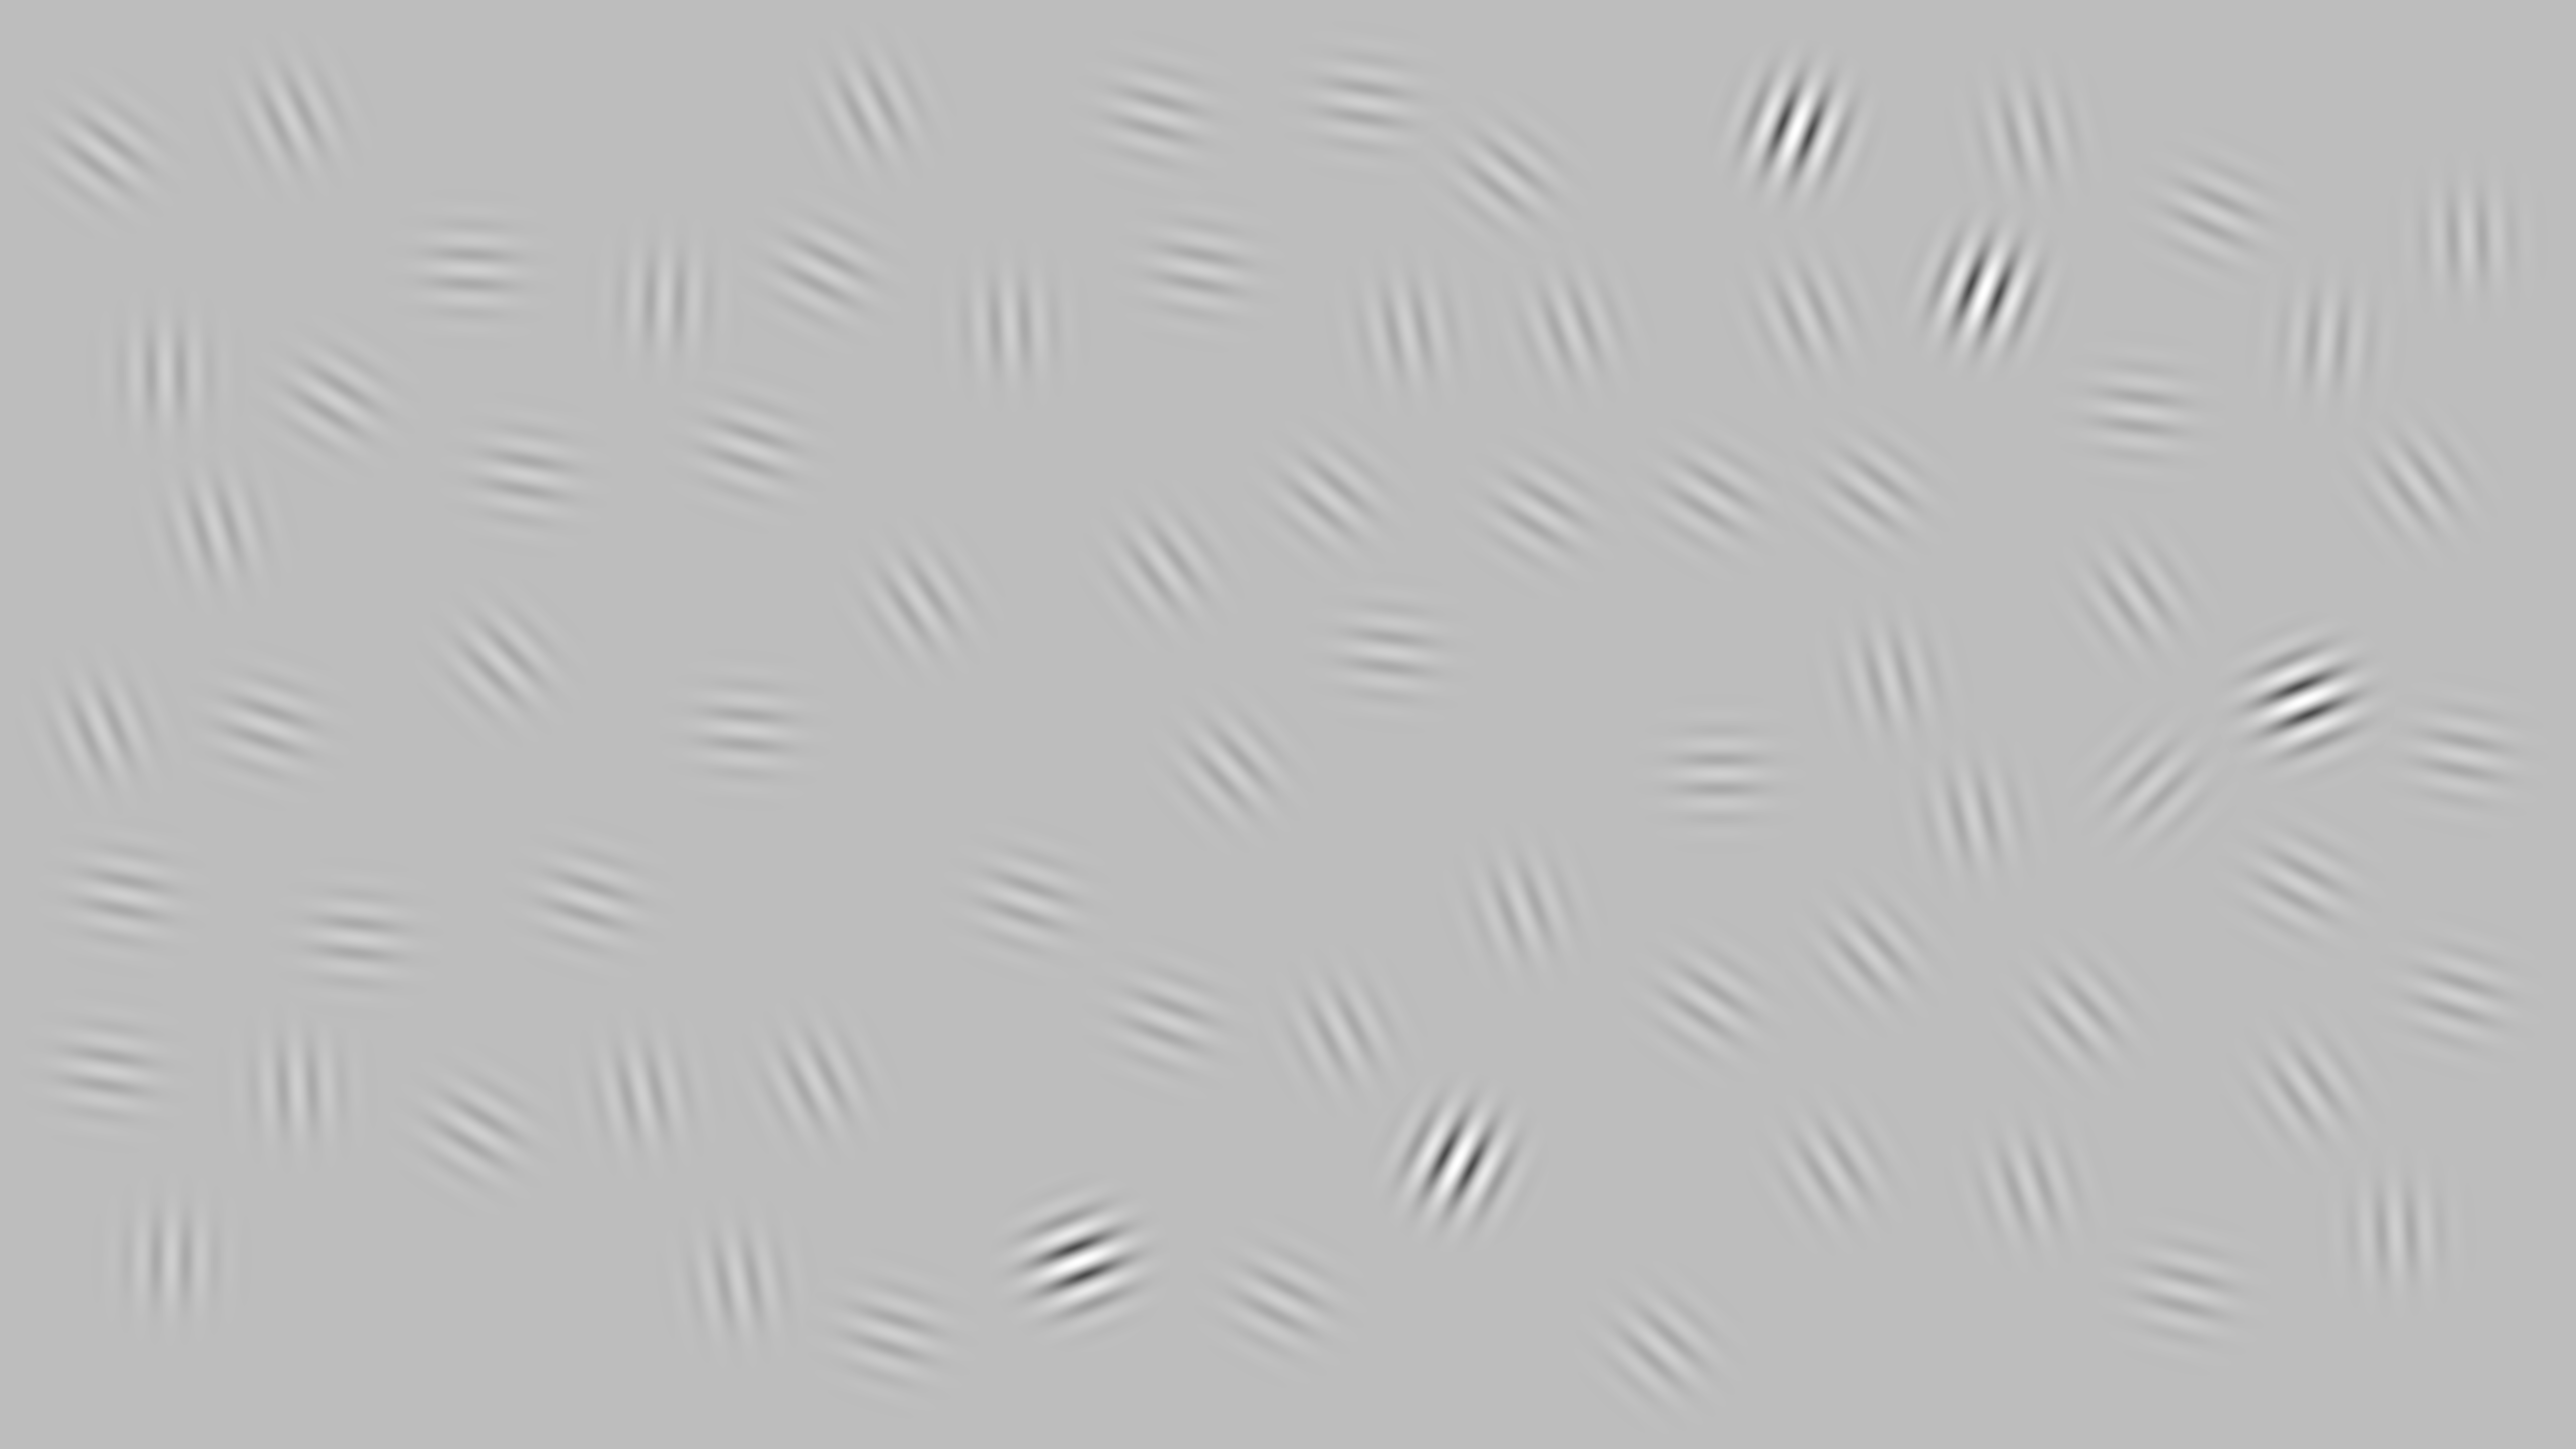

The table this chart was drawn from, first rows:
4279, 4031, 3922, 2384, 1483, 2762, 213, 4252, 1322, 3401, 578, 3757, 1045, 4894, 1468, 3589, 1490, 3302, 3644, 2446, 4400, 2146, 4885, 4763
1561, 267, 1623, 536, 1451, 1297, 2129, 819, 596, 988, 234, 1349, 945, 1502, 2549, 624, 892, 2679, 2324, 1527, 425, 2508, 1981, 2448
0.25, 0.25, 0.25, 0.25, 0.25, 0.25, 0.25, 0.25, 0.25, 0.25, 0.25, 0.25, 0.25, 0.25, 0.25, 0.25, 0.25, 0.25, 0.25, 0.25, 0.25, 1, 0.25, 0.25
45, 167, 167, 101, 95, 97, 99, 97, 182, 122, 155, 166, 100, 101, 170, 157, 108, 132, 148, 137, 114, 69, 107, 177
